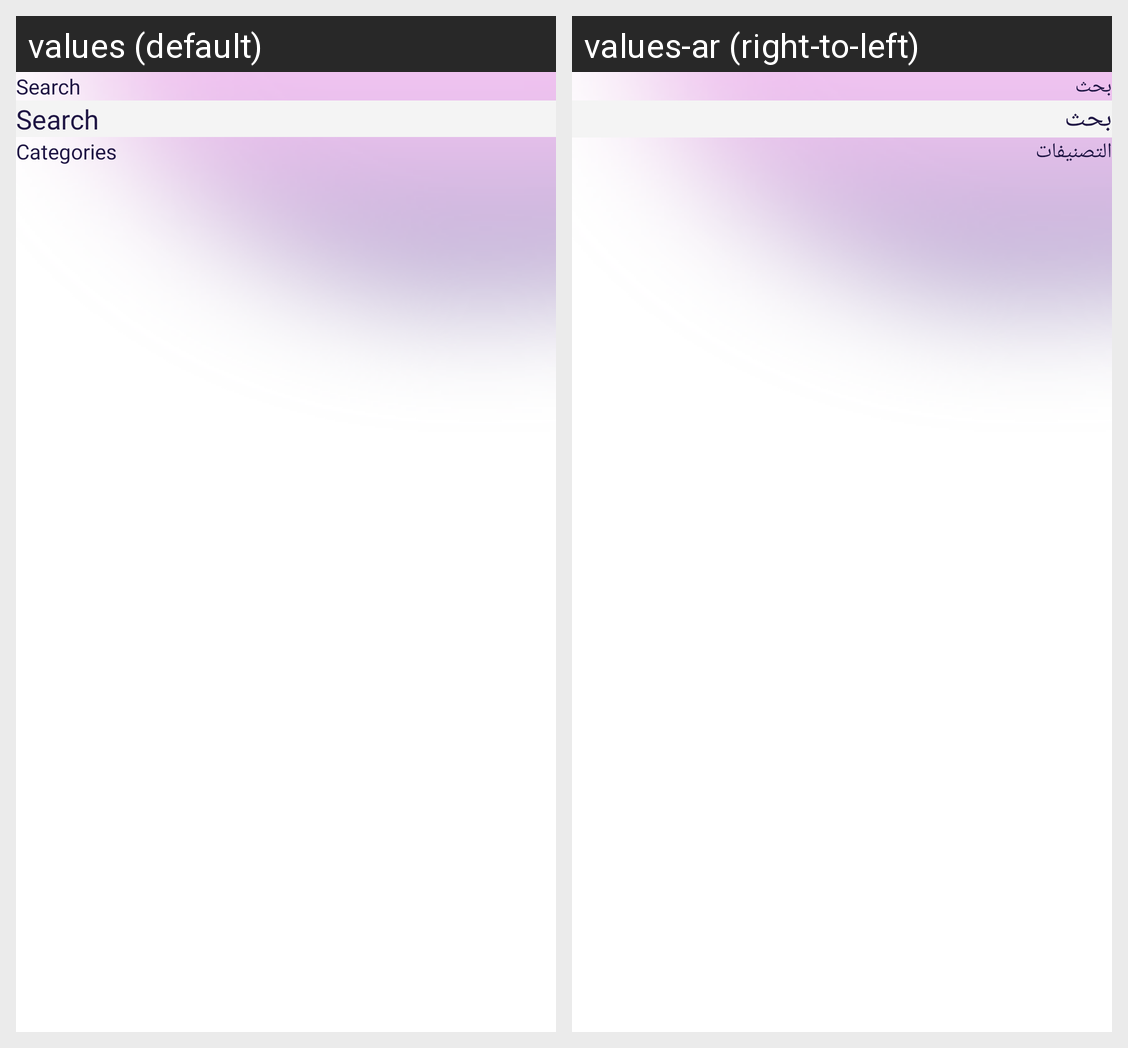

The same Android screen rendered under two of its app's locales, left to right. List the strings drawn on it with the default value and each locale's translation.
Android screen res/layout/fragment_search.xml rendered under 2 locales, left to right: values (default), values-ar (right-to-left). Device: Nexus 5 (rendered at 1080×1920; each locale shown at half size, 540×960, under a caption strip naming it); theme Theme.ArtStudio.
Strings drawn on this screen, with the default value and each locale's value (text and hints the layout hard-codes, and strings that could not be matched under every locale, appear in the picture but are not listed):

search
  values: Search
  values-ar: بحث

categories
  values: Categories
  values-ar: التصنيفات
